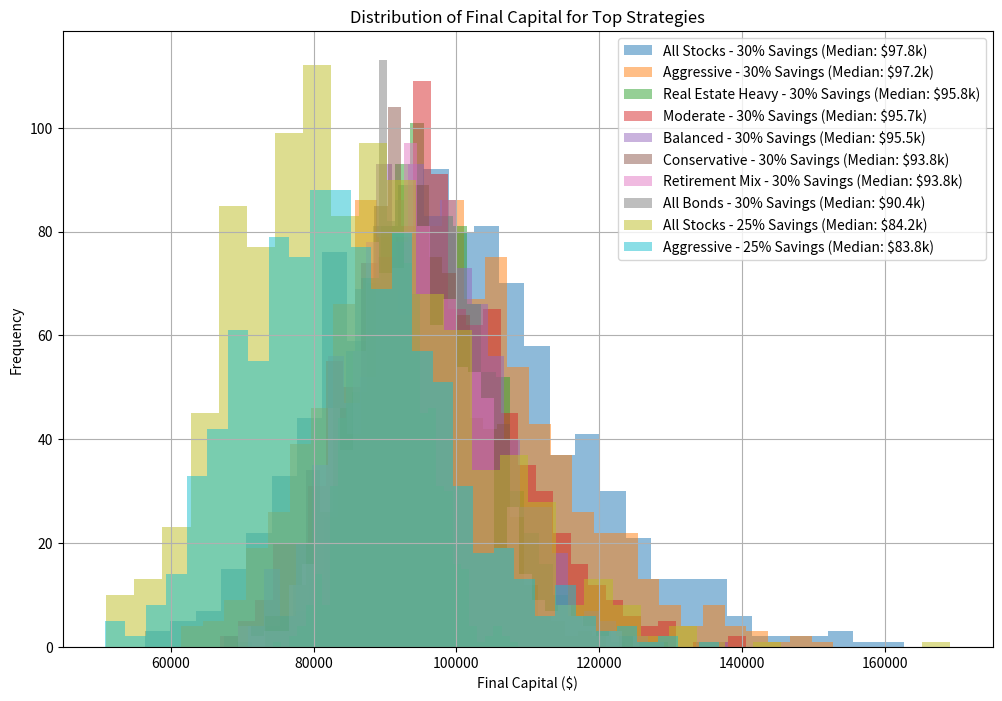

This chart was generated by the following Python code:
# -*- coding: utf-8 -*-
"""
Created on Sun May 11 13:55:13 2025

@author: Axel
"""

import numpy as np
import pandas as pd
from itertools import product
from collections import defaultdict

class InvestmentSimulator:
    def __init__(self, initial_capital=10000, years=20, inflation_rate=0.02):
        """
        Initialize the investment simulator with basic parameters.
        
        Args:
            initial_capital (float): Starting amount of money
            years (int): Number of years to simulate
            inflation_rate (float): Annual inflation rate
        """
        self.initial_capital = initial_capital
        self.years = years
        self.inflation_rate = inflation_rate
        self.strategies = []
        self.results = []
        
    def add_strategy(self, name, savings_rate, investment_allocation, annual_fees=0.005):
        """
        Add an investment strategy to consider.
        
        Args:
            name (str): Name of the strategy
            savings_rate (float): Percentage of salary saved annually (0-1)
            investment_allocation (dict): Allocation to different asset classes (must sum to 1)
                                          Example: {'stocks': 0.7, 'bonds': 0.3}
            annual_fees (float): Annual management fees (0-1)
        """
        if abs(sum(investment_allocation.values()) - 1.0) > 0.01:
            raise ValueError("Investment allocations must sum to 1.0")
            
        self.strategies.append({
            'name': name,
            'savings_rate': savings_rate,
            'allocation': investment_allocation,
            'fees': annual_fees
        })
    
    def generate_default_strategies(self, salary_growth=0.03, initial_salary=50000):
        """
        Generate a set of common default strategies to test.
        """
        # Common asset classes with their expected returns and volatility
        asset_classes = {
            'stocks': {'return': 0.07, 'volatility': 0.15},
            'bonds': {'return': 0.03, 'volatility': 0.05},
            'real_estate': {'return': 0.05, 'volatility': 0.10},
            'cash': {'return': 0.01, 'volatility': 0.01}
        }
        
        # Generate common allocation strategies
        allocations = [
            {'name': 'Aggressive', 'stocks': 0.9, 'bonds': 0.1},
            {'name': 'Moderate', 'stocks': 0.7, 'bonds': 0.3},
            {'name': 'Conservative', 'stocks': 0.5, 'bonds': 0.5},
            {'name': 'Balanced', 'stocks': 0.6, 'bonds': 0.3, 'real_estate': 0.1},
            {'name': 'Real Estate Heavy', 'stocks': 0.4, 'real_estate': 0.5, 'bonds': 0.1},
            {'name': 'All Stocks', 'stocks': 1.0},
            {'name': 'All Bonds', 'bonds': 1.0},
            {'name': 'Retirement Mix', 'stocks': 0.5, 'bonds': 0.4, 'cash': 0.1}
        ]
        
        # Savings rates to test
        savings_rates = [0.1, 0.15, 0.2, 0.25, 0.3]
        
        # Generate all combinations
        for alloc in allocations:
            for rate in savings_rates:
                name = f"{alloc['name']} - {int(rate*100)}% Savings"
                self.add_strategy(
                    name=name,
                    savings_rate=rate,
                    investment_allocation={k: v for k, v in alloc.items() if k != 'name'},
                    annual_fees=0.005
                )
    
    def simulate_strategy(self, strategy, salary_growth=0.03, initial_salary=50000):
        """
        Simulate a single strategy over time with random market returns.
        
        Returns:
            dict: Final capital and annual details
        """
        capital = self.initial_capital
        salary = initial_salary
        annual_details = []
        
        asset_classes = {
            'stocks': {'return': 0.07, 'volatility': 0.15},
            'bonds': {'return': 0.03, 'volatility': 0.05},
            'real_estate': {'return': 0.05, 'volatility': 0.10},
            'cash': {'return': 0.01, 'volatility': 0.01}
        }
        
        for year in range(1, self.years + 1):
            # Calculate annual savings
            savings = salary * strategy['savings_rate']
            
            # Calculate investment returns for each asset class
            total_return = 0
            for asset, allocation in strategy['allocation'].items():
                if asset in asset_classes:
                    # Random return based on normal distribution
                    annual_return = np.random.normal(
                        asset_classes[asset]['return'],
                        asset_classes[asset]['volatility']
                    )
                    total_return += allocation * annual_return
            
            # Apply fees
            total_return -= strategy['fees']
            
            # Apply inflation adjustment to returns
            real_return = (1 + total_return) / (1 + self.inflation_rate) - 1
            
            # Update capital
            capital = capital * (1 + real_return) + savings
            
            # Salary growth
            salary *= (1 + salary_growth)
            
            # Record annual details
            annual_details.append({
                'year': year,
                'capital': capital,
                'salary': salary,
                'savings': savings,
                'return': total_return,
                'real_return': real_return
            })
        
        return {
            'strategy': strategy['name'],
            'final_capital': capital,
            'annual_details': annual_details
        }
    
    def run_simulations(self, num_runs=1000, salary_growth=0.03, initial_salary=50000):
        """
        Run Monte Carlo simulations for all strategies.
        
        Args:
            num_runs (int): Number of simulations to run for each strategy
            salary_growth (float): Expected annual salary growth rate
            initial_salary (float): Starting salary
        """
        self.results = []
        
        for strategy in self.strategies:
            print(f"Simulating strategy: {strategy['name']}")
            final_capitals = []
            
            for _ in range(num_runs):
                result = self.simulate_strategy(strategy, salary_growth, initial_salary)
                final_capitals.append(result['final_capital'])
            
            # Store aggregate results
            self.results.append({
                'strategy': strategy['name'],
                'savings_rate': strategy['savings_rate'],
                'allocation': strategy['allocation'],
                'median_capital': np.median(final_capitals),
                'mean_capital': np.mean(final_capitals),
                'min_capital': np.min(final_capitals),
                'max_capital': np.max(final_capitals),
                'std_capital': np.std(final_capitals),
                'all_simulations': final_capitals
            })
    
    def get_top_strategies(self, n=10, metric='median_capital'):
        """
        Get the top n strategies based on the specified metric.
        
        Args:
            n (int): Number of top strategies to return
            metric (str): Metric to sort by ('median_capital', 'mean_capital', etc.)
            
        Returns:
            list: Sorted list of top strategies
        """
        if not self.results:
            raise ValueError("No simulation results available. Run simulations first.")
            
        # Sort strategies by the selected metric
        sorted_results = sorted(self.results, key=lambda x: x[metric], reverse=True)
        
        return sorted_results[:n]
    
    def plot_strategy_results(self, top_strategies=None):
        """
        Plot the results of the top strategies.
        Requires matplotlib to be installed.
        """
        try:
            import matplotlib.pyplot as plt
        except ImportError:
            print("Matplotlib is required for plotting. Please install it first.")
            return
        
        if top_strategies is None:
            top_strategies = self.get_top_strategies()
        
        plt.figure(figsize=(12, 8))
        
        for result in top_strategies:
            # Plot distribution of final capitals
            plt.hist(
                result['all_simulations'],
                bins=30,
                alpha=0.5,
                label=f"{result['strategy']} (Median: ${result['median_capital']/1000:.1f}k)"
            )
        
        plt.title('Distribution of Final Capital for Top Strategies')
        plt.xlabel('Final Capital ($)')
        plt.ylabel('Frequency')
        plt.legend()
        plt.grid(True)
        plt.show()

# Example usage
if __name__ == "__main__":
    # Create simulator
    simulator = InvestmentSimulator(initial_capital=10000, years=5, inflation_rate=0.02)
    
    # Generate default strategies
    simulator.generate_default_strategies()
    
    # Add some custom strategies
    simulator.add_strategy(
        name="Tech Heavy - 20% Savings",
        savings_rate=0.2,
        investment_allocation={'stocks': 0.8, 'bonds': 0.1, 'real_estate': 0.1},
        annual_fees=0.005
    )
    
    simulator.add_strategy(
        name="Safe Growth - 25% Savings",
        savings_rate=0.25,
        investment_allocation={'stocks': 0.6, 'bonds': 0.3, 'cash': 0.1},
        annual_fees=0.003
    )
    
    # Run simulations
    print("Running simulations...")
    simulator.run_simulations(num_runs=1000)
    
    # Get top 10 strategies
    top_strategies = simulator.get_top_strategies(n=3)
    
    # Display results
    print("\nTop 10 Strategies by Median Final Capital:")
    print("-" * 70)
    for i, strategy in enumerate(top_strategies, 1):
        print(f"{i}. {strategy['strategy']}")
        print(f"   Savings Rate: {strategy['savings_rate']*100:.0f}%")
        print(f"   Allocation: {strategy['allocation']}")
        print(f"   Median Final Capital: ${strategy['median_capital']:,.2f}")
        print(f"   Range: ${strategy['min_capital']/1000:.1f}k - ${strategy['max_capital']/1000:.1f}k")
        print("-" * 70)
    
    # Plot results
    simulator.plot_strategy_results()